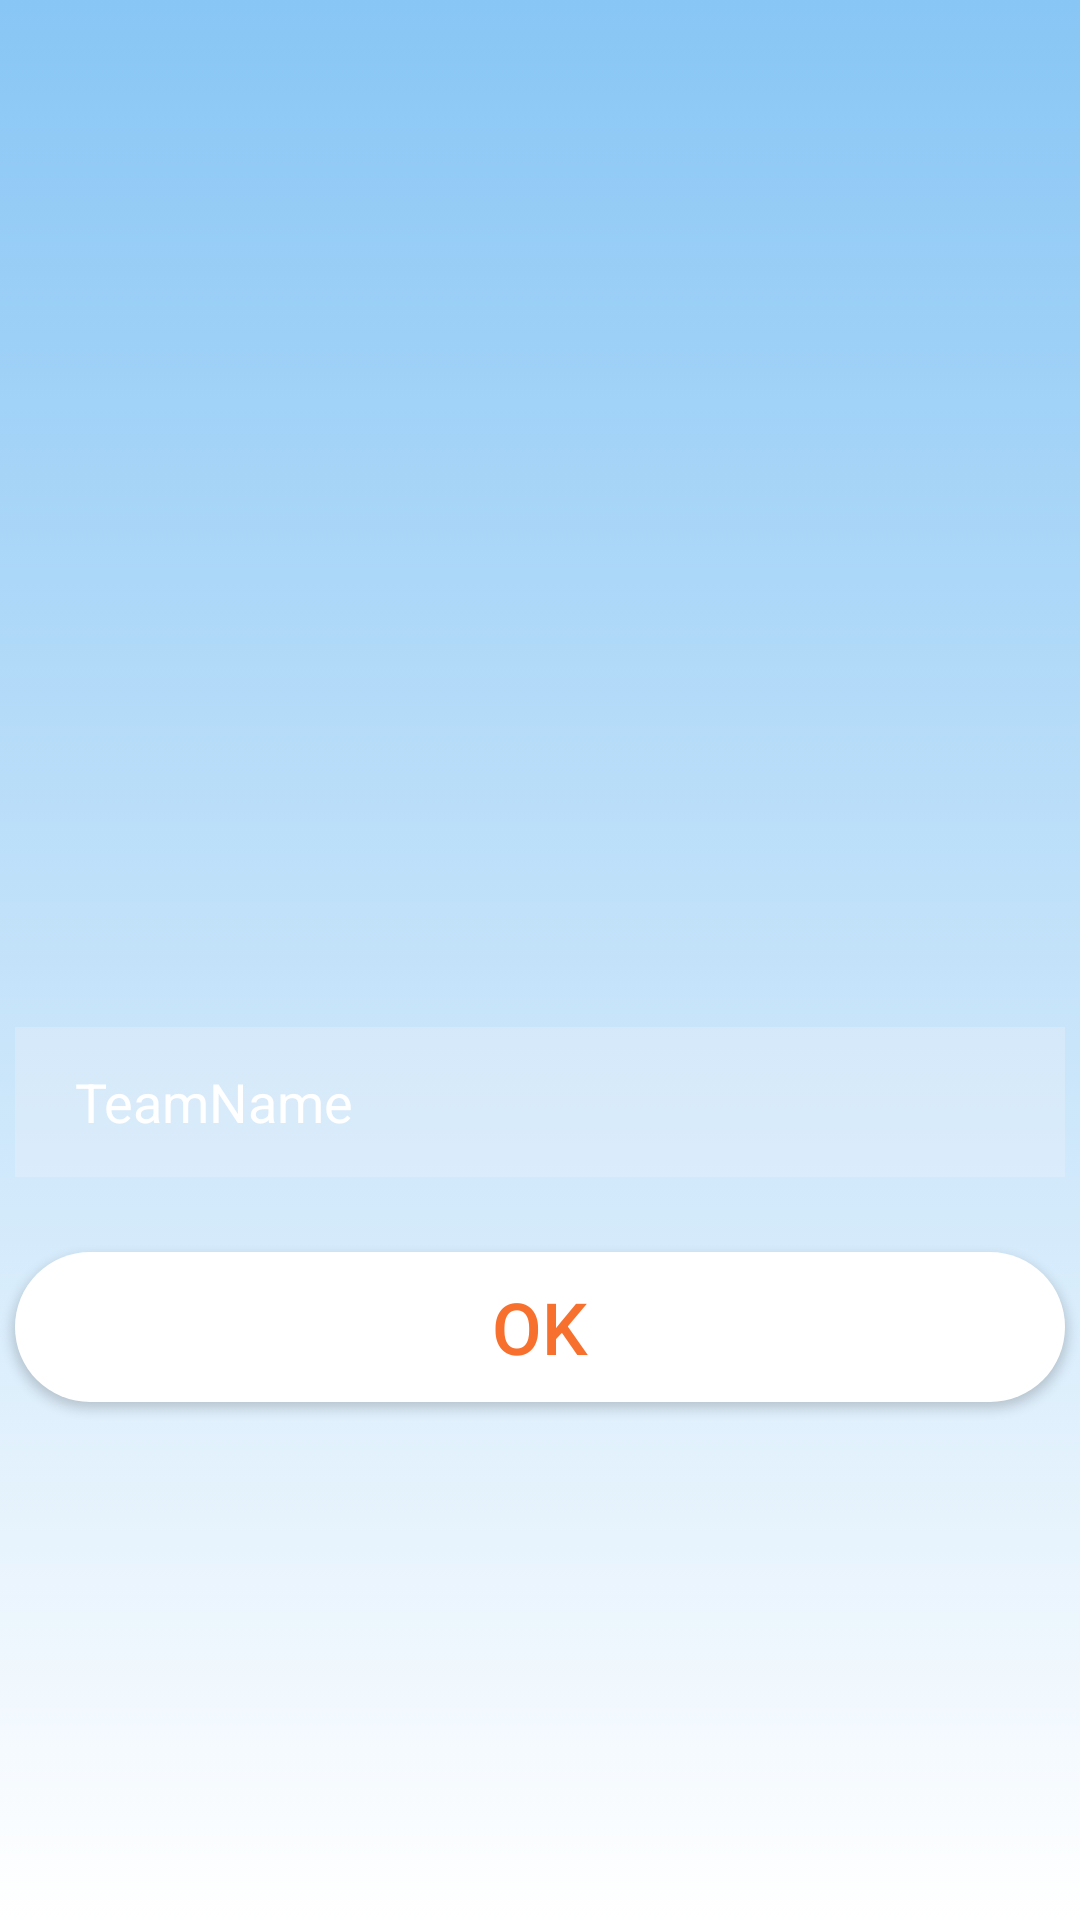

Android layout source for this screen:
<!-- AndroidManifest.xml: application theme AppTheme -->
<!-- res/layout/activity_server.xml -->
<?xml version="1.0" encoding="utf-8"?>
<LinearLayout xmlns:android="http://schemas.android.com/apk/res/android"
    xmlns:app="http://schemas.android.com/apk/res-auto"
    xmlns:tools="http://schemas.android.com/tools"
    android:layout_width="match_parent"
    android:layout_height="match_parent"
    android:orientation="vertical"
    tools:context=".ServerActivity"
    android:background="@drawable/backgroud"
    android:gravity="center">

    <ImageView
        android:layout_width="261dp"
        android:layout_height="100dp"
        android:layout_marginTop="20dp"
        android:src="@drawable/gta_logo_text" />


    <EditText
        android:layout_marginTop="50dp"
        android:hint="TeamName"
        android:paddingLeft="20dp"
        android:textColorHint="#ffffff"
        android:background="#4Df2f1f7"
        android:id="@+id/edt_teamName"
        android:layout_width="350dp"
        android:layout_height="50dp" />

    <Button
        android:layout_marginTop="25dp"
        android:background="@drawable/buttondesign3"
        android:layout_width="350dp"
        android:layout_height="50dp"
        android:text="OK"
        android:textColor="#f7702e"
        android:textSize="24sp"
        android:id="@+id/btn_enter"/>

</LinearLayout>
<!-- resources referenced by this layout -->
<resources>
  <!-- drawable backgroud (drawable) -->
  <?xml version="1.0" encoding="utf-8"?>
  <selector xmlns:android="http://schemas.android.com/apk/res/android">
      <item>
          <shape>
              <gradient
                  android:angle="90"
                  android:startColor="#FFFFFF"
                  android:endColor="#88C6F5"
                  android:type="linear" />
          </shape>
      </item>
  </selector>
  <!-- drawable buttondesign3 (drawable) -->
  <?xml version="1.0" encoding="utf-8"?>
  <selector xmlns:android="http://schemas.android.com/apk/res/android">
      <item>
          <shape>
              <solid android:color="#ffffff"/>
  
              <corners
                  android:bottomLeftRadius="49dp"
                  android:bottomRightRadius="49dp"
                  android:topLeftRadius="49dp"
                  android:topRightRadius="49dp" />
          </shape>
      </item>
  
  </selector>
  <style name="AppTheme" parent="Theme.AppCompat.Light.DarkActionBar">
          
          <item name="colorPrimary">@color/colorPrimary</item>
          <item name="colorPrimaryDark">@color/colorPrimaryDark</item>
          <item name="colorAccent">@color/colorAccent</item>
      </style>
  <color name="colorPrimary">#41A7E4</color>
  <color name="colorPrimaryDark">#0288D1</color>
  <color name="colorAccent">#237CD5</color>
</resources>
